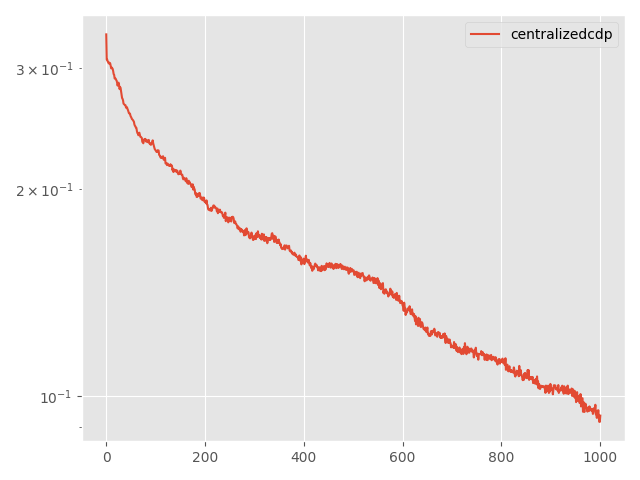

Values plotted in this chart, from the file beside it:
Step, topology, method, lr, clip, momentum, sigma, sigma-cor, epsilon, loss
0, centralized, cdp, 0.005, 0.1, 0.0, 1.126, 0, 20, 0.3359
5, centralized, cdp, 0.005, 0.1, 0.0, 1.126, 0, 20, 0.3087
10, centralized, cdp, 0.005, 0.1, 0.0, 1.126, 0, 20, 0.3086
15, centralized, cdp, 0.005, 0.1, 0.0, 1.126, 0, 20, 0.3067
20, centralized, cdp, 0.005, 0.1, 0.0, 1.126, 0, 20, 0.306
25, centralized, cdp, 0.005, 0.1, 0.0, 1.126, 0, 20, 0.3048
30, centralized, cdp, 0.005, 0.1, 0.0, 1.126, 0, 20, 0.3056
35, centralized, cdp, 0.005, 0.1, 0.0, 1.126, 0, 20, 0.3045
40, centralized, cdp, 0.005, 0.1, 0.0, 1.126, 0, 20, 0.3047
45, centralized, cdp, 0.005, 0.1, 0.0, 1.126, 0, 20, 0.302
50, centralized, cdp, 0.005, 0.1, 0.0, 1.126, 0, 20, 0.2998
55, centralized, cdp, 0.005, 0.1, 0.0, 1.126, 0, 20, 0.3007
60, centralized, cdp, 0.005, 0.1, 0.0, 1.126, 0, 20, 0.2998
65, centralized, cdp, 0.005, 0.1, 0.0, 1.126, 0, 20, 0.2992
70, centralized, cdp, 0.005, 0.1, 0.0, 1.126, 0, 20, 0.297
75, centralized, cdp, 0.005, 0.1, 0.0, 1.126, 0, 20, 0.294
80, centralized, cdp, 0.005, 0.1, 0.0, 1.126, 0, 20, 0.2933
85, centralized, cdp, 0.005, 0.1, 0.0, 1.126, 0, 20, 0.2898
90, centralized, cdp, 0.005, 0.1, 0.0, 1.126, 0, 20, 0.2896
95, centralized, cdp, 0.005, 0.1, 0.0, 1.126, 0, 20, 0.2896
100, centralized, cdp, 0.005, 0.1, 0.0, 1.126, 0, 20, 0.2884
105, centralized, cdp, 0.005, 0.1, 0.0, 1.126, 0, 20, 0.2877
110, centralized, cdp, 0.005, 0.1, 0.0, 1.126, 0, 20, 0.2857
115, centralized, cdp, 0.005, 0.1, 0.0, 1.126, 0, 20, 0.2829
120, centralized, cdp, 0.005, 0.1, 0.0, 1.126, 0, 20, 0.2849
125, centralized, cdp, 0.005, 0.1, 0.0, 1.126, 0, 20, 0.2857
130, centralized, cdp, 0.005, 0.1, 0.0, 1.126, 0, 20, 0.2834
135, centralized, cdp, 0.005, 0.1, 0.0, 1.126, 0, 20, 0.2796
140, centralized, cdp, 0.005, 0.1, 0.0, 1.126, 0, 20, 0.2815
145, centralized, cdp, 0.005, 0.1, 0.0, 1.126, 0, 20, 0.2808
150, centralized, cdp, 0.005, 0.1, 0.0, 1.126, 0, 20, 0.2776
155, centralized, cdp, 0.005, 0.1, 0.0, 1.126, 0, 20, 0.2745
160, centralized, cdp, 0.005, 0.1, 0.0, 1.126, 0, 20, 0.2715
165, centralized, cdp, 0.005, 0.1, 0.0, 1.126, 0, 20, 0.2707
170, centralized, cdp, 0.005, 0.1, 0.0, 1.126, 0, 20, 0.2693
175, centralized, cdp, 0.005, 0.1, 0.0, 1.126, 0, 20, 0.2663
180, centralized, cdp, 0.005, 0.1, 0.0, 1.126, 0, 20, 0.2659
185, centralized, cdp, 0.005, 0.1, 0.0, 1.126, 0, 20, 0.2655
190, centralized, cdp, 0.005, 0.1, 0.0, 1.126, 0, 20, 0.265
195, centralized, cdp, 0.005, 0.1, 0.0, 1.126, 0, 20, 0.2649
200, centralized, cdp, 0.005, 0.1, 0.0, 1.126, 0, 20, 0.2628
205, centralized, cdp, 0.005, 0.1, 0.0, 1.126, 0, 20, 0.2626
210, centralized, cdp, 0.005, 0.1, 0.0, 1.126, 0, 20, 0.2631
215, centralized, cdp, 0.005, 0.1, 0.0, 1.126, 0, 20, 0.2616
220, centralized, cdp, 0.005, 0.1, 0.0, 1.126, 0, 20, 0.2606
225, centralized, cdp, 0.005, 0.1, 0.0, 1.126, 0, 20, 0.2592
230, centralized, cdp, 0.005, 0.1, 0.0, 1.126, 0, 20, 0.2578
235, centralized, cdp, 0.005, 0.1, 0.0, 1.126, 0, 20, 0.2576
240, centralized, cdp, 0.005, 0.1, 0.0, 1.126, 0, 20, 0.2576
245, centralized, cdp, 0.005, 0.1, 0.0, 1.126, 0, 20, 0.2557
250, centralized, cdp, 0.005, 0.1, 0.0, 1.126, 0, 20, 0.2548
255, centralized, cdp, 0.005, 0.1, 0.0, 1.126, 0, 20, 0.254
260, centralized, cdp, 0.005, 0.1, 0.0, 1.126, 0, 20, 0.2529
265, centralized, cdp, 0.005, 0.1, 0.0, 1.126, 0, 20, 0.2525
270, centralized, cdp, 0.005, 0.1, 0.0, 1.126, 0, 20, 0.252
275, centralized, cdp, 0.005, 0.1, 0.0, 1.126, 0, 20, 0.2513
280, centralized, cdp, 0.005, 0.1, 0.0, 1.126, 0, 20, 0.2506
285, centralized, cdp, 0.005, 0.1, 0.0, 1.126, 0, 20, 0.2484
290, centralized, cdp, 0.005, 0.1, 0.0, 1.126, 0, 20, 0.2473
295, centralized, cdp, 0.005, 0.1, 0.0, 1.126, 0, 20, 0.2468
... 941 more rows
